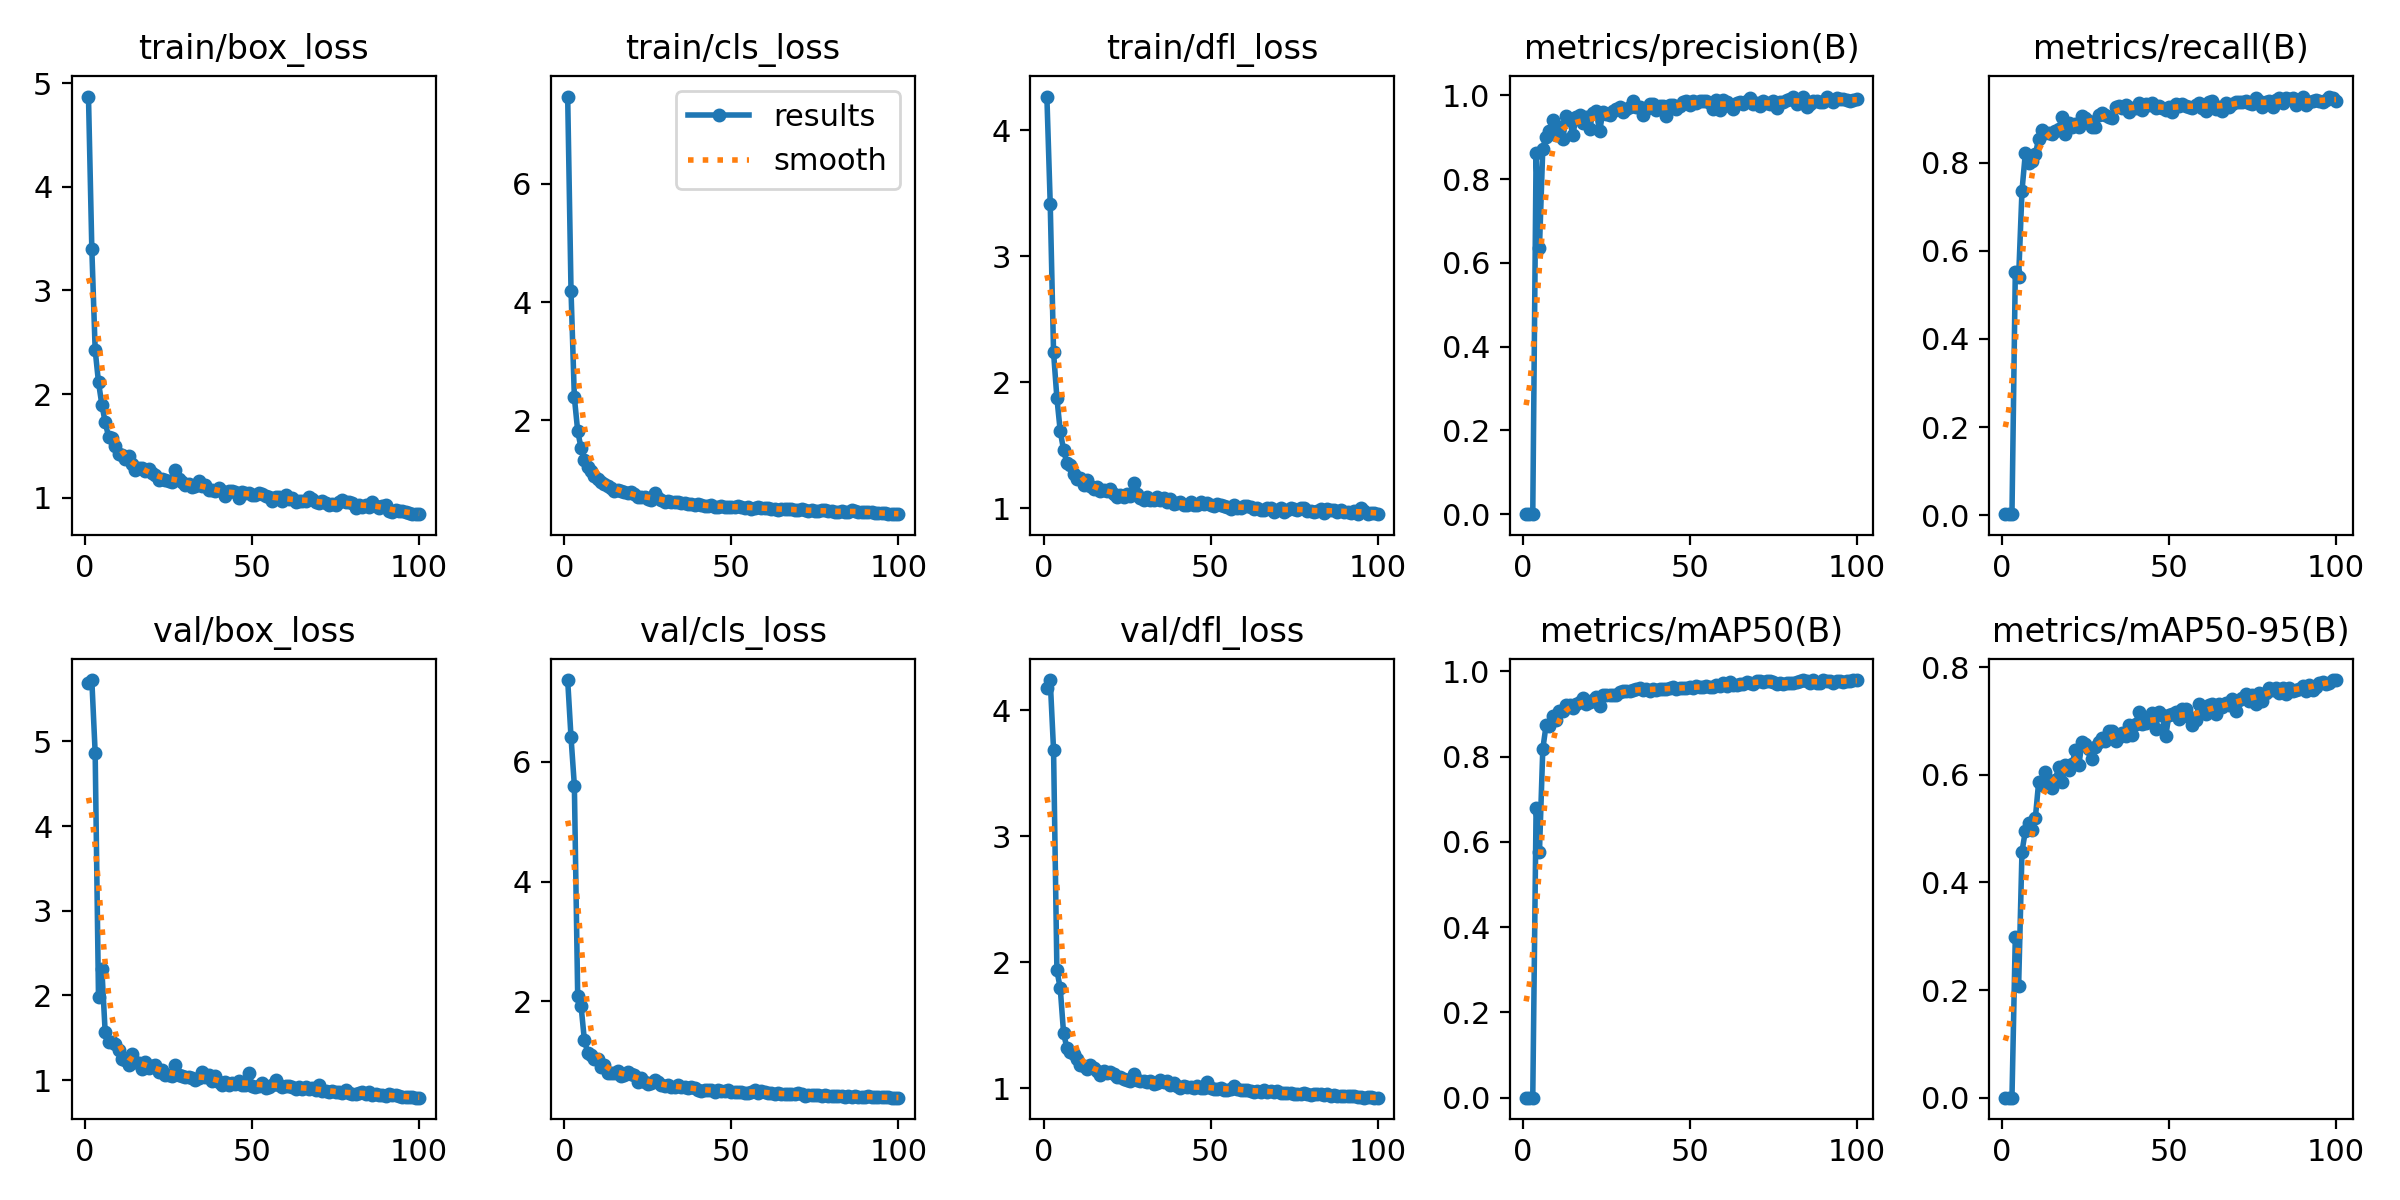

Data behind this chart, as committed beside it:
epoch, train/box_loss, train/cls_loss, train/dfl_loss, metrics/precision(B), metrics/recall(B), metrics/mAP50(B), metrics/mAP50-95(B), val/box_loss, val/cls_loss, val/dfl_loss, lr/pg0, lr/pg1, lr/pg2
1, 4.872, 7.477, 4.269, 2e-05, 0.00248, 1e-05, 0, 5.694, 7.366, 4.177, 0.0005, 0.0005, 0.0005
2, 3.401, 4.194, 3.418, 2e-05, 0.00248, 1e-05, 0, 5.723, 6.412, 4.238, 0.00101, 0.00101, 0.00101
3, 2.426, 2.388, 2.237, 3e-05, 0.00248, 2e-05, 1e-05, 4.866, 5.605, 3.682, 0.001509, 0.001509, 0.001509
4, 2.114, 1.819, 1.875, 0.862, 0.5508, 0.6794, 0.2982, 1.986, 2.087, 1.934, 0.001941, 0.001941, 0.001941
5, 1.899, 1.533, 1.612, 0.6355, 0.5404, 0.575, 0.2084, 2.311, 1.931, 1.793, 0.001941, 0.001941, 0.001941
6, 1.729, 1.336, 1.463, 0.8732, 0.7358, 0.8174, 0.4571, 1.565, 1.352, 1.435, 0.001921, 0.001921, 0.001921
7, 1.591, 1.208, 1.356, 0.9017, 0.8208, 0.8742, 0.4952, 1.446, 1.144, 1.319, 0.001901, 0.001901, 0.001901
8, 1.573, 1.145, 1.343, 0.916, 0.7989, 0.8727, 0.5105, 1.45, 1.098, 1.288, 0.001881, 0.001881, 0.001881
9, 1.497, 1.057, 1.273, 0.9417, 0.8028, 0.8941, 0.4966, 1.425, 1.037, 1.272, 0.001861, 0.001861, 0.001861
10, 1.422, 1.005, 1.233, 0.9045, 0.8199, 0.8869, 0.5195, 1.355, 1.043, 1.229, 0.001842, 0.001842, 0.001842
11, 1.413, 0.9548, 1.24, 0.9246, 0.8531, 0.9068, 0.587, 1.255, 0.9098, 1.185, 0.001822, 0.001822, 0.001822
12, 1.376, 0.926, 1.186, 0.8957, 0.8749, 0.9064, 0.5806, 1.234, 0.9445, 1.176, 0.001802, 0.001802, 0.001802
13, 1.405, 0.8971, 1.221, 0.951, 0.8671, 0.9203, 0.6051, 1.184, 0.7965, 1.154, 0.001782, 0.001782, 0.001782
14, 1.321, 0.8514, 1.175, 0.942, 0.8679, 0.92, 0.579, 1.311, 0.8126, 1.182, 0.001762, 0.001762, 0.001762
15, 1.268, 0.8054, 1.15, 0.9063, 0.8648, 0.9133, 0.5751, 1.214, 0.8119, 1.157, 0.001743, 0.001743, 0.001743
16, 1.289, 0.8267, 1.165, 0.9488, 0.8708, 0.9221, 0.5911, 1.207, 0.841, 1.137, 0.001723, 0.001723, 0.001723
17, 1.282, 0.8063, 1.134, 0.9527, 0.8756, 0.9283, 0.6148, 1.131, 0.7485, 1.106, 0.001703, 0.001703, 0.001703
18, 1.258, 0.7928, 1.145, 0.9336, 0.9031, 0.9365, 0.5872, 1.21, 0.7715, 1.137, 0.001683, 0.001683, 0.001683
19, 1.272, 0.7694, 1.134, 0.949, 0.8658, 0.9237, 0.6178, 1.149, 0.8294, 1.12, 0.001663, 0.001663, 0.001663
20, 1.237, 0.7808, 1.15, 0.9206, 0.8907, 0.9291, 0.6084, 1.173, 0.7879, 1.128, 0.001644, 0.001644, 0.001644
21, 1.215, 0.7509, 1.117, 0.9568, 0.8814, 0.9323, 0.6196, 1.179, 0.7786, 1.113, 0.001624, 0.001624, 0.001624
22, 1.168, 0.6951, 1.091, 0.9636, 0.8868, 0.9396, 0.6466, 1.102, 0.6607, 1.089, 0.001604, 0.001604, 0.001604
23, 1.179, 0.6951, 1.106, 0.9142, 0.8808, 0.9197, 0.6183, 1.123, 0.7147, 1.091, 0.001584, 0.001584, 0.001584
24, 1.167, 0.7028, 1.091, 0.9605, 0.9056, 0.9441, 0.6601, 1.062, 0.652, 1.071, 0.001564, 0.001564, 0.001564
25, 1.164, 0.6722, 1.115, 0.9559, 0.9006, 0.9434, 0.6565, 1.059, 0.6253, 1.067, 0.001545, 0.001545, 0.001545
26, 1.155, 0.6589, 1.097, 0.9538, 0.8944, 0.944, 0.6475, 1.047, 0.6391, 1.054, 0.001525, 0.001525, 0.001525
27, 1.27, 0.7742, 1.197, 0.9633, 0.8804, 0.9434, 0.6297, 1.175, 0.6895, 1.113, 0.001505, 0.001505, 0.001505
28, 1.183, 0.6802, 1.113, 0.9679, 0.8808, 0.9438, 0.6508, 1.059, 0.6471, 1.069, 0.001485, 0.001485, 0.001485
29, 1.149, 0.6609, 1.083, 0.9722, 0.9081, 0.9506, 0.6607, 1.051, 0.6066, 1.056, 0.001465, 0.001465, 0.001465
30, 1.124, 0.6248, 1.063, 0.9595, 0.9131, 0.9547, 0.6675, 1.038, 0.5873, 1.054, 0.001446, 0.001446, 0.001446
31, 1.127, 0.633, 1.088, 0.9679, 0.9081, 0.9544, 0.6624, 1.038, 0.5965, 1.048, 0.001426, 0.001426, 0.001426
32, 1.102, 0.6164, 1.066, 0.9719, 0.9025, 0.953, 0.6808, 1.027, 0.5735, 1.054, 0.001406, 0.001406, 0.001406
33, 1.11, 0.6113, 1.067, 0.9878, 0.9014, 0.956, 0.6816, 0.9972, 0.5679, 1.034, 0.001386, 0.001386, 0.001386
34, 1.165, 0.6151, 1.092, 0.9714, 0.9269, 0.9579, 0.6636, 1.026, 0.6002, 1.043, 0.001366, 0.001366, 0.001366
35, 1.111, 0.6057, 1.062, 0.9713, 0.928, 0.9603, 0.6704, 1.102, 0.5696, 1.066, 0.001347, 0.001347, 0.001347
36, 1.126, 0.6078, 1.079, 0.9521, 0.9242, 0.9565, 0.6777, 1.036, 0.5649, 1.046, 0.001327, 0.001327, 0.001327
37, 1.072, 0.5784, 1.053, 0.9677, 0.9301, 0.9588, 0.6723, 1.063, 0.5499, 1.058, 0.001307, 0.001307, 0.001307
38, 1.072, 0.5903, 1.074, 0.9787, 0.9149, 0.9541, 0.6929, 0.9894, 0.5668, 1.026, 0.001287, 0.001287, 0.001287
39, 1.064, 0.5761, 1.031, 0.9789, 0.9242, 0.9577, 0.6746, 1.044, 0.5524, 1.04, 0.001267, 0.001267, 0.001267
40, 1.09, 0.5798, 1.043, 0.9649, 0.9227, 0.9568, 0.6949, 0.9798, 0.5274, 1.018, 0.001248, 0.001248, 0.001248
41, 1.064, 0.5621, 1.053, 0.9741, 0.9348, 0.9594, 0.7159, 0.9415, 0.5076, 1.004, 0.001228, 0.001228, 0.001228
42, 1.019, 0.5504, 1.024, 0.9753, 0.9193, 0.9592, 0.6935, 0.9737, 0.5198, 1.019, 0.001208, 0.001208, 0.001208
43, 1.063, 0.5567, 1.026, 0.9506, 0.9332, 0.9576, 0.6967, 0.9479, 0.5216, 1.006, 0.001188, 0.001188, 0.001188
44, 1.069, 0.5627, 1.048, 0.9763, 0.9304, 0.9597, 0.7031, 0.9673, 0.5236, 1.007, 0.001168, 0.001168, 0.001168
45, 1.055, 0.5366, 1.024, 0.9764, 0.9354, 0.9632, 0.7151, 0.9553, 0.4899, 1.003, 0.001149, 0.001149, 0.001149
46, 0.9972, 0.5356, 1.023, 0.9687, 0.9238, 0.9582, 0.685, 0.9872, 0.5243, 1.016, 0.001129, 0.001129, 0.001129
47, 1.054, 0.5534, 1.047, 0.9752, 0.9291, 0.9604, 0.7175, 0.9448, 0.5071, 0.9974, 0.001109, 0.001109, 0.001109
48, 1.047, 0.5402, 1.036, 0.9854, 0.923, 0.9607, 0.7114, 0.9471, 0.5089, 0.9989, 0.001089, 0.001089, 0.001089
49, 1.041, 0.5394, 1.043, 0.9873, 0.9193, 0.9609, 0.6711, 1.079, 0.5222, 1.047, 0.001069, 0.001069, 0.001069
50, 1.029, 0.54, 1.028, 0.9764, 0.925, 0.9628, 0.7104, 0.9339, 0.491, 0.9984, 0.00105, 0.00105, 0.00105
51, 1.023, 0.5308, 1.02, 0.9866, 0.9142, 0.9602, 0.7129, 0.9211, 0.4882, 0.99, 0.00103, 0.00103, 0.00103
52, 1.043, 0.555, 1.03, 0.9817, 0.9324, 0.9654, 0.717, 0.9328, 0.4926, 0.9938, 0.00101, 0.00101, 0.00101
53, 1.031, 0.538, 1.023, 0.9868, 0.9282, 0.9637, 0.704, 0.961, 0.4904, 1, 0.0009902, 0.0009902, 0.0009902
54, 1.019, 0.522, 1.017, 0.9864, 0.9329, 0.9639, 0.7226, 0.9096, 0.4682, 0.9838, 0.0009704, 0.0009704, 0.0009704
55, 1.007, 0.5264, 1.01, 0.9864, 0.928, 0.9643, 0.723, 0.9239, 0.477, 0.9865, 0.0009506, 0.0009506, 0.0009506
56, 0.9696, 0.501, 0.991, 0.9829, 0.9258, 0.9624, 0.7073, 0.9394, 0.4898, 0.993, 0.0009308, 0.0009308, 0.0009308
57, 1.005, 0.5226, 1.028, 0.9686, 0.923, 0.9639, 0.6932, 1.002, 0.5234, 1.013, 0.000911, 0.000911, 0.000911
58, 1.01, 0.527, 1.004, 0.9881, 0.9314, 0.9672, 0.7009, 0.9421, 0.4768, 0.9935, 0.0008912, 0.0008912, 0.0008912
59, 0.9667, 0.5178, 0.9996, 0.9662, 0.9342, 0.9657, 0.7315, 0.9146, 0.4958, 0.9857, 0.0008714, 0.0008714, 0.0008714
60, 1.023, 0.5232, 1.017, 0.9893, 0.9229, 0.9731, 0.7169, 0.9294, 0.481, 0.9844, 0.0008516, 0.0008516, 0.0008516
... 40 more rows
